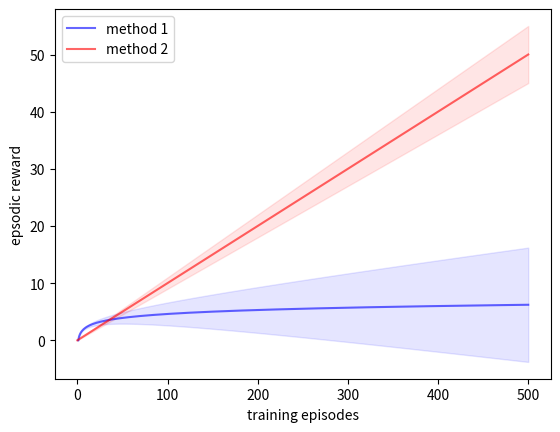

Recreate this plot in Python.
# -*- coding: utf-8 -*-
"""
Created on Mon Apr  6 12:33:44 2020

[redacted]
"""

import numpy as np
from matplotlib import pyplot as plt

fig = plt.figure()  
x = np.linspace(0, 500, 500)
y_1 = np.log(x)
std_y_1 = 0.02 *x
plt.plot(x, y_1, color = 'b', alpha = 0.6, label='method 1')
plt.fill_between(x, y_1-std_y_1, y_1+std_y_1 ,color = 'b', alpha = 0.1)  ##539caf        

y_2 = x*0.1
std_y_2 = 0.01 *x
plt.plot(x, y_2, color = 'r', alpha = 0.6, label='method 2')         
plt.fill_between(x, y_2-std_y_2, y_2+std_y_2 ,color = 'r', alpha = 0.1)  ##539caf        


#pl.title('Episodic spillage average')
plt.xlabel('training episodes')
plt.ylabel('epsodic reward')  
plt.legend(loc='upper left')
plt.show()

fig.savefig("example plot.svg", format="svg")